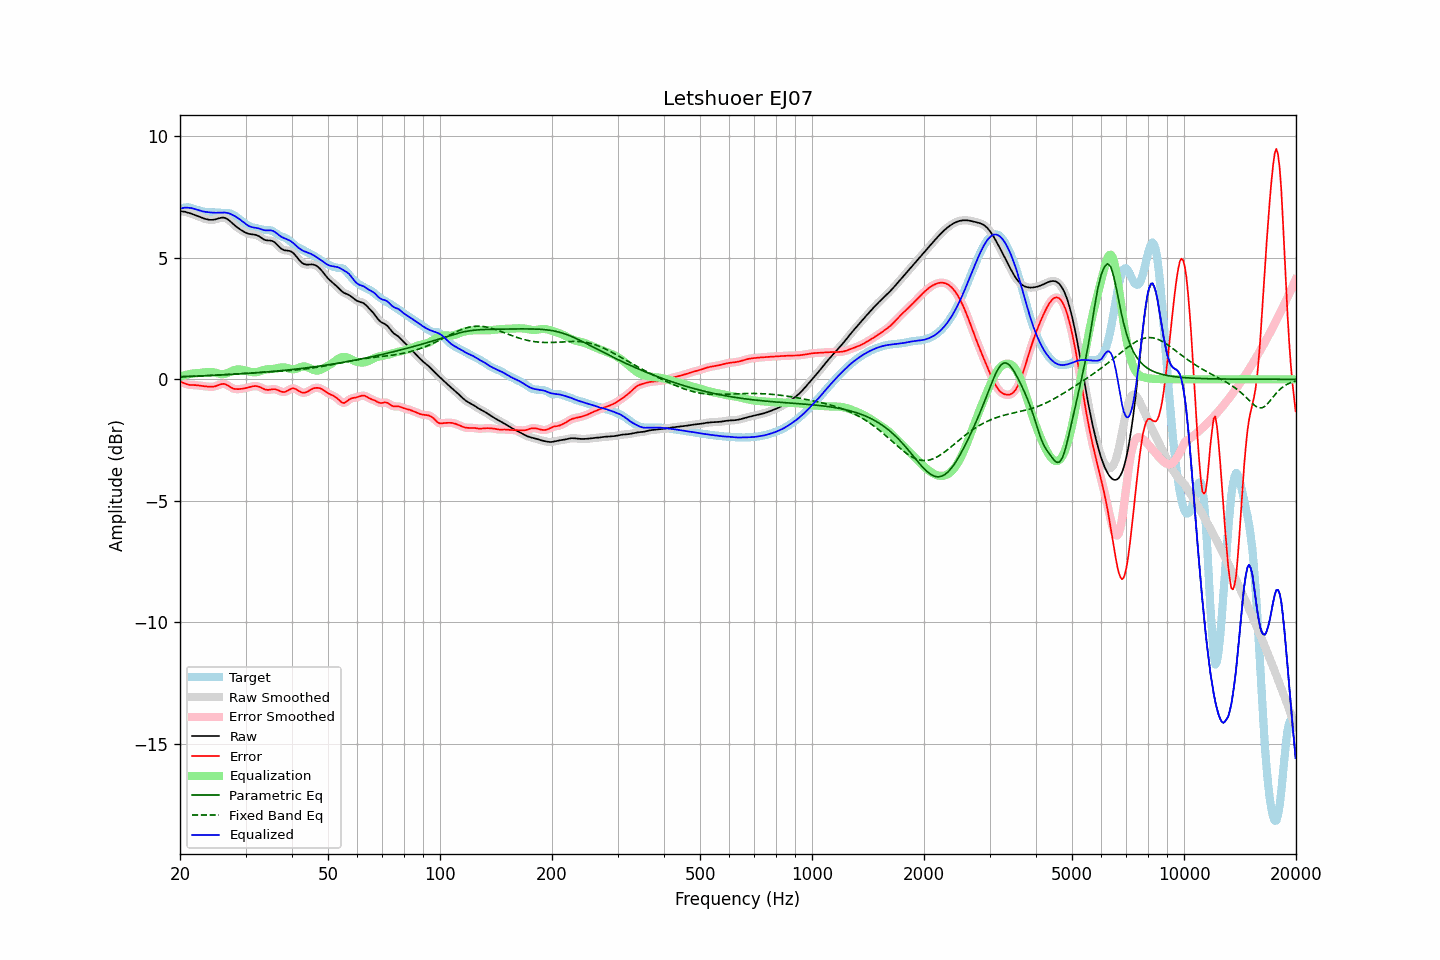

Values plotted in this chart, from the file beside it:
frequency, raw, error, smoothed, error_smoothed, equalization, parametric_eq, fixed_band_eq, equalized_raw, equalized_smoothed, target
20.00, 6.92, -0.09, 6.92, -0.09, 0.10, 0.11, 0.10, 7.02, 7.02, 7.02
20.20, 6.92, -0.12, 6.92, -0.12, 0.13, 0.11, 0.10, 7.04, 7.04, 7.03
20.40, 6.91, -0.14, 6.91, -0.15, 0.15, 0.11, 0.10, 7.06, 7.06, 7.05
20.61, 6.90, -0.17, 6.90, -0.17, 0.17, 0.11, 0.10, 7.07, 7.07, 7.07
20.81, 6.88, -0.20, 6.88, -0.20, 0.19, 0.12, 0.11, 7.07, 7.07, 7.08
21.02, 6.86, -0.22, 6.86, -0.22, 0.20, 0.12, 0.11, 7.07, 7.07, 7.08
21.23, 6.84, -0.23, 6.84, -0.23, 0.22, 0.12, 0.11, 7.06, 7.06, 7.07
21.44, 6.82, -0.24, 6.82, -0.23, 0.23, 0.12, 0.12, 7.05, 7.05, 7.05
21.66, 6.80, -0.24, 6.80, -0.24, 0.24, 0.13, 0.12, 7.03, 7.03, 7.03
21.87, 6.77, -0.24, 6.77, -0.24, 0.24, 0.13, 0.12, 7.02, 7.02, 7.01
22.09, 6.75, -0.24, 6.75, -0.24, 0.25, 0.13, 0.13, 7.00, 7.00, 6.99
22.31, 6.72, -0.25, 6.72, -0.25, 0.25, 0.13, 0.13, 6.97, 6.97, 6.97
22.54, 6.69, -0.26, 6.69, -0.26, 0.26, 0.14, 0.13, 6.95, 6.95, 6.95
22.76, 6.67, -0.27, 6.67, -0.27, 0.27, 0.14, 0.14, 6.93, 6.93, 6.93
22.99, 6.64, -0.28, 6.64, -0.28, 0.28, 0.14, 0.14, 6.92, 6.92, 6.92
23.22, 6.62, -0.28, 6.62, -0.28, 0.29, 0.14, 0.14, 6.90, 6.90, 6.90
23.45, 6.60, -0.29, 6.60, -0.29, 0.29, 0.15, 0.15, 6.89, 6.89, 6.89
23.69, 6.58, -0.30, 6.58, -0.30, 0.30, 0.15, 0.15, 6.88, 6.88, 6.88
23.92, 6.57, -0.30, 6.57, -0.30, 0.31, 0.15, 0.15, 6.88, 6.88, 6.88
24.16, 6.56, -0.31, 6.56, -0.31, 0.30, 0.16, 0.16, 6.87, 6.87, 6.87
24.40, 6.57, -0.31, 6.57, -0.31, 0.30, 0.16, 0.16, 6.86, 6.86, 6.87
24.65, 6.57, -0.30, 6.57, -0.30, 0.29, 0.16, 0.17, 6.86, 6.86, 6.87
24.89, 6.59, -0.29, 6.59, -0.28, 0.27, 0.17, 0.17, 6.86, 6.86, 6.87
25.14, 6.60, -0.26, 6.60, -0.26, 0.25, 0.17, 0.17, 6.86, 6.86, 6.87
25.39, 6.62, -0.24, 6.62, -0.24, 0.23, 0.17, 0.18, 6.86, 6.86, 6.86
25.65, 6.64, -0.21, 6.64, -0.21, 0.22, 0.17, 0.18, 6.86, 6.86, 6.86
25.91, 6.65, -0.20, 6.65, -0.20, 0.21, 0.18, 0.19, 6.87, 6.87, 6.85
26.16, 6.66, -0.19, 6.65, -0.19, 0.21, 0.18, 0.19, 6.87, 6.87, 6.84
26.43, 6.64, -0.20, 6.64, -0.20, 0.22, 0.19, 0.20, 6.87, 6.86, 6.84
26.69, 6.61, -0.23, 6.61, -0.23, 0.24, 0.19, 0.20, 6.86, 6.86, 6.84
26.96, 6.57, -0.27, 6.57, -0.27, 0.27, 0.19, 0.20, 6.84, 6.84, 6.84
27.23, 6.52, -0.31, 6.52, -0.31, 0.30, 0.20, 0.21, 6.82, 6.82, 6.83
27.50, 6.46, -0.35, 6.46, -0.35, 0.33, 0.20, 0.21, 6.79, 6.79, 6.81
27.77, 6.40, -0.38, 6.40, -0.38, 0.36, 0.20, 0.22, 6.76, 6.76, 6.78
28.05, 6.34, -0.40, 6.34, -0.40, 0.38, 0.21, 0.22, 6.72, 6.72, 6.74
28.33, 6.29, -0.40, 6.29, -0.41, 0.40, 0.21, 0.23, 6.68, 6.68, 6.69
28.62, 6.24, -0.41, 6.24, -0.41, 0.40, 0.22, 0.23, 6.64, 6.64, 6.64
28.90, 6.19, -0.40, 6.19, -0.40, 0.40, 0.22, 0.24, 6.59, 6.59, 6.59
29.19, 6.15, -0.39, 6.14, -0.39, 0.40, 0.22, 0.24, 6.54, 6.54, 6.54
29.48, 6.10, -0.39, 6.10, -0.39, 0.39, 0.23, 0.24, 6.49, 6.49, 6.49
29.78, 6.07, -0.37, 6.07, -0.37, 0.37, 0.23, 0.25, 6.44, 6.44, 6.44
30.08, 6.03, -0.36, 6.03, -0.36, 0.36, 0.24, 0.25, 6.39, 6.39, 6.39
30.38, 6.01, -0.34, 6.01, -0.34, 0.34, 0.24, 0.26, 6.34, 6.35, 6.35
30.68, 5.99, -0.33, 5.99, -0.33, 0.32, 0.25, 0.26, 6.31, 6.31, 6.31
30.99, 5.97, -0.31, 5.97, -0.31, 0.31, 0.25, 0.26, 6.28, 6.28, 6.28
31.30, 5.97, -0.29, 5.97, -0.29, 0.29, 0.26, 0.27, 6.26, 6.26, 6.26
31.61, 5.96, -0.28, 5.96, -0.28, 0.29, 0.26, 0.27, 6.25, 6.25, 6.24
31.93, 5.95, -0.28, 5.95, -0.28, 0.29, 0.27, 0.28, 6.24, 6.24, 6.23
32.24, 5.93, -0.29, 5.93, -0.29, 0.30, 0.27, 0.28, 6.23, 6.23, 6.21
32.57, 5.90, -0.30, 5.89, -0.30, 0.32, 0.28, 0.28, 6.21, 6.21, 6.20
32.89, 5.85, -0.33, 5.85, -0.33, 0.34, 0.28, 0.29, 6.19, 6.19, 6.18
33.22, 5.81, -0.36, 5.81, -0.36, 0.36, 0.29, 0.29, 6.17, 6.17, 6.17
33.55, 5.76, -0.39, 5.77, -0.39, 0.38, 0.29, 0.29, 6.15, 6.15, 6.16
33.89, 5.73, -0.42, 5.74, -0.42, 0.40, 0.30, 0.30, 6.13, 6.14, 6.15
34.23, 5.72, -0.43, 5.72, -0.43, 0.41, 0.30, 0.30, 6.13, 6.13, 6.15
34.57, 5.71, -0.44, 5.72, -0.43, 0.42, 0.31, 0.30, 6.13, 6.13, 6.15
34.92, 5.71, -0.43, 5.71, -0.43, 0.42, 0.31, 0.31, 6.14, 6.13, 6.14
35.27, 5.70, -0.42, 5.70, -0.42, 0.42, 0.32, 0.31, 6.13, 6.13, 6.12
35.62, 5.68, -0.41, 5.67, -0.41, 0.43, 0.33, 0.31, 6.11, 6.10, 6.08
35.97, 5.63, -0.41, 5.63, -0.41, 0.44, 0.33, 0.32, 6.07, 6.07, 6.04
... 635 more rows
